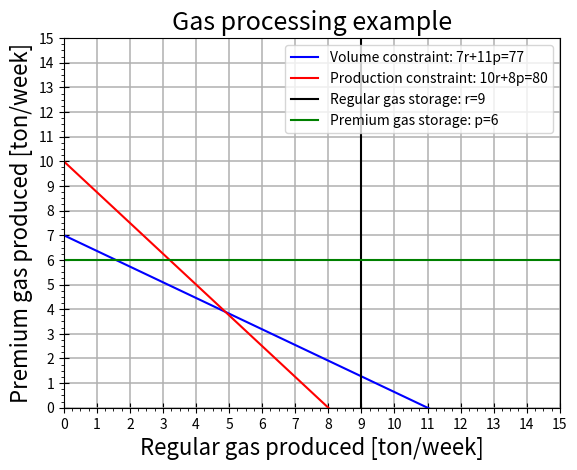

Generate this figure with matplotlib:
#######
# Sample lecture problem
# Linear programming
# NE225 week 8
# rev.08.Sep.15
# [redacted]
#######
# 
# A gas processing plant receives a fixed amount of raw gas each week.
# Either regular or premium quality is processed, but only one grade at a time.
# The plant is open 80 hours per week.
#
# Decision variables are quantity of regular gas produced per week and premium gas produced each week.
# 
# Objective function is to maximize profit under given constraints.
#
#######
#
#
#
####### imports
import numpy
import matplotlib.pyplot as plot
from matplotlib.ticker import MultipleLocator
import pylab
#######
#
#
#
####### decision variables
regular_gas_volplot=numpy.zeros(100)
premium_gas_volplot=numpy.zeros(100)
#
regular_gas_productionplot=numpy.zeros(100)
premium_gas_productionplot=numpy.zeros(100)
#
regular_gas_storageplot=numpy.zeros((100,2))
premium_gas_storageplot=numpy.zeros((100,2))
#######
#
#
#
####### constraints
regular_gas_volume=7 #cubic meters/ton
premium_gas_volume=11 #cubic meters/ton
volume_constraint=77 #cubic meters/week
#
regular_gas_production_time=10 #hours/ton
premium_gas_production_time=8 #hours/ton
production_time=80 #hours/week
#
regular_gas_storage=9 #ton
premium_gas_storage=6 #ton
#######
#
#
#
####### objective function
regular_gas_profit=150 #$/ton
premium_gas_profit=175 #$/ton
#######
#
#
#
####### graph constraints 
#
# premium_gas (y axis) v regular_gas (x axis)
#
### volume constraint
j=0
for i in range(0,100):
    regular_gas_volplot[i]=j
    regular_gas_productionplot[i]=j
    regular_gas_storageplot[i,1]=j
    premium_gas_storageplot[i,0]=j
#
    premium_gas_volplot[i]=(float(volume_constraint)/float(premium_gas_volume))-(float(regular_gas_volume)/float(premium_gas_volume))*regular_gas_volplot[i]
    premium_gas_productionplot[i]=(float(production_time)/float(premium_gas_production_time))-(float(regular_gas_production_time)/float(premium_gas_production_time))*regular_gas_productionplot[i]
    regular_gas_storageplot[i,0]=regular_gas_storage
    premium_gas_storageplot[i,1]=premium_gas_storage
#
    j=j+1
# end
#######
#
#
#######
# set up for two y axis
fig,left_axis=plot.subplots()
#right_axis=left_axis.twinx()
###
# plot text
title='Gas processing example' 
xtitle='Regular gas produced [ton/week]'
ytitle='Premium gas produced [ton/week]'
line_color1='Blue'
line_color2='Red'
line_color3='Black'
line_color4='Green'
###
plot.title(title,fontsize=18)
left_axis.set_xlabel(xtitle,fontsize=16)
left_axis.set_ylabel(ytitle,fontsize=16)
#right_axis.set_ylabel()
###
# axis
xmin=0
xmax=15
#
ymin=0
ymax=15
#
xmajortick=1
ymajortick=1
#
xminortick=0.25
yminortick=0.25
###
plot.xlim(xmin,xmax)
left_axis.axis(ymin=ymin,ymax=ymax)
#
left_axis.xaxis.set_major_locator(MultipleLocator(xmajortick))
left_axis.xaxis.set_minor_locator(MultipleLocator(xminortick))
left_axis.yaxis.set_major_locator(MultipleLocator(ymajortick))
left_axis.yaxis.set_minor_locator(MultipleLocator(yminortick))
#
left_axis.tick_params(axis='both',which='major',direction='inout',length=7)
###
# grid
left_axis.grid(which='major',axis='both',linewidth='1.1')
#       left_axis.grid(which='minor',axis='both')
###
# plot
left_axis.plot(regular_gas_volplot,premium_gas_volplot,color=line_color1,label='Volume constraint: 7r+11p=77')
left_axis.plot(regular_gas_productionplot,premium_gas_productionplot,color=line_color2,label='Production constraint: 10r+8p=80')
left_axis.plot(regular_gas_storageplot[:,0],regular_gas_storageplot[:,1],color=line_color3,label='Regular gas storage: r=9')
left_axis.plot(premium_gas_storageplot[:,0],premium_gas_storageplot[:,1],color=line_color4,label='Premium gas storage: p=6')
###
pylab.legend(loc='upper right')
plot.get_current_fig_manager().resize(1920,1080)
plot.show()
###
# save
plot.savefig(title)
#######
#
########################################################################
#      EOF
########################################################################
